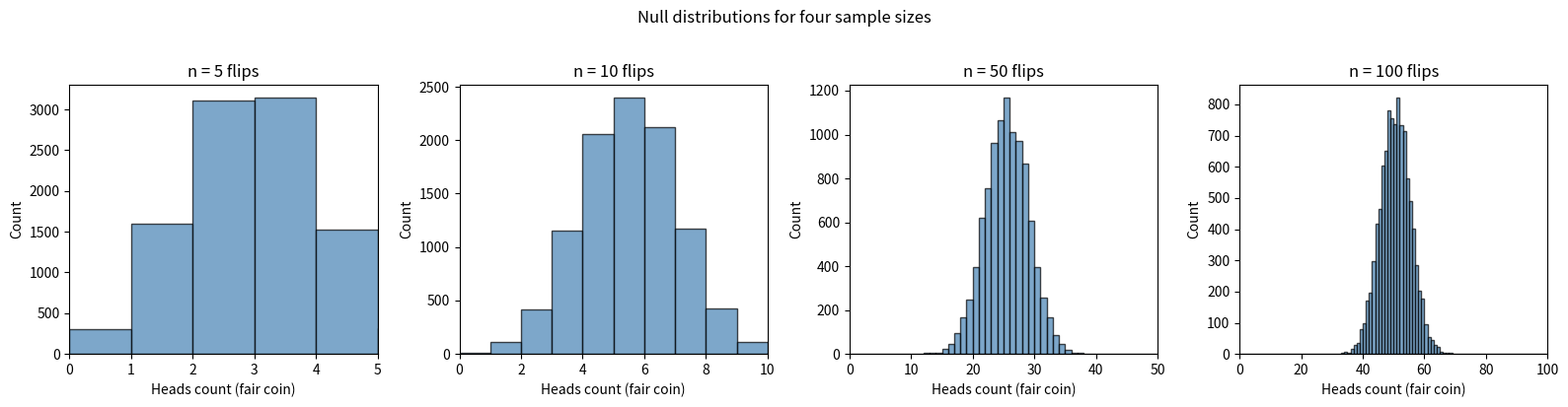
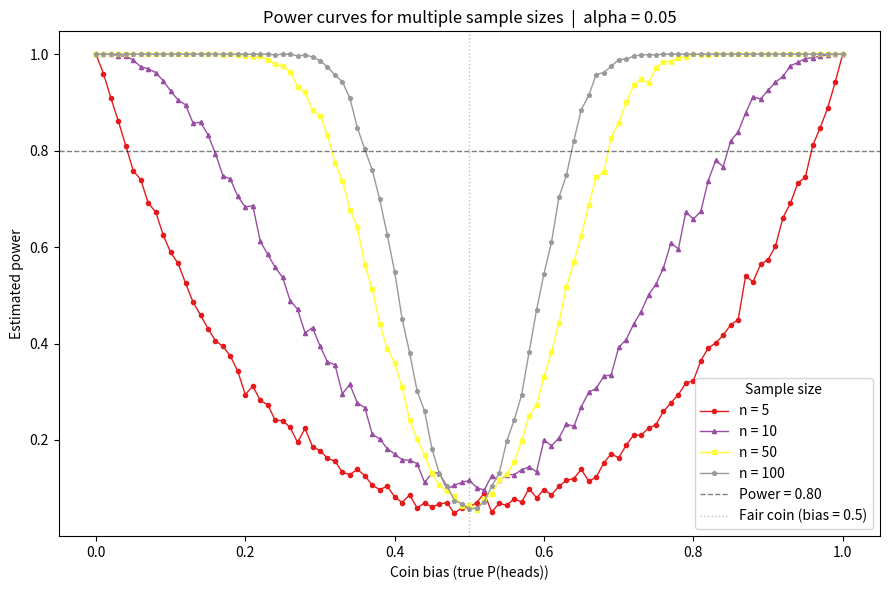

Recreate these plots in Python, in order.
# ─────────────────────────────────────────────────────────────────────────────
# Assignment 04 — Homework: Generating Multiple Power Curves for Detecting
#                           Unfair Coins
#
# Work through this script on your own, add detailed comments at every step,
# and answer the questions at the end. Submit a PDF of your annotated script
# and answers via the course submission form.
# ─────────────────────────────────────────────────────────────────────────────


# ── Part 2: Generating Multiple Power Curves for Detecting Unfair Coins ───────

import numpy as np
import matplotlib.pyplot as plt
import matplotlib.cm as cm


# ── Parameters ───────────────────────────────────────────────────────────────

rng   = np.random.default_rng(seed=42)  # reproducible random-number generator
alpha = 0.05                             # significance threshold

num_permutations = 10_000  # simulations per null distribution
num_experiments  = 1000    # experiments per (bias, sample_size) combination

# Explore four different sample sizes to see how n affects power
flips = [5, 10, 50, 100]

# [ Add your notes here. ]


# ── Step 1: Build a null distribution for each sample size ───────────────────

null_distributions = {}   # dict: num_flips → array of 10,000 head-counts under H0

for n in flips:
    # Draw num_permutations fair-coin experiments for this sample size
    null_distributions[n] = rng.binomial(n=n, p=0.5, size=num_permutations)

# [ Add your notes here. ]


# ── Step 2: Visualise the null distributions ─────────────────────────────────

fig, axes = plt.subplots(1, len(flips), figsize=(16, 4))
for ax, n in zip(axes, flips):
    ax.hist(null_distributions[n], bins=range(n + 2),
            edgecolor='k', color='steelblue', alpha=0.7)
    ax.set_title(f'n = {n} flips')
    ax.set_xlabel('Heads count (fair coin)')
    ax.set_ylabel('Count')
    ax.set_xlim(0, n)
fig.suptitle('Null distributions for four sample sizes', y=1.02)
plt.tight_layout()
plt.show()

# Question 3:
# What are your observations on how the null distribution changes with sample
# size? Comment on both the centre and the spread.
#
# [ Write your answer here. ]


# ── Step 3: Compute power curves for each sample size ────────────────────────
#
# NOTE: this triple-nested loop is intentionally slow to make the logic
# transparent. On a modern laptop it takes 1–3 minutes. Be patient.

biases = np.arange(0.0, 1.01, 0.01)   # 101 bias values

# Store results as a list of (sample_size, bias, power) tuples for easy
# conversion to a structured array / data frame for plotting
results = []   # list of (num_flips, coin_bias, estimated_power)

for n in flips:
    print(f'Computing power curves for n = {n} flips …')
    null_devs = np.abs(null_distributions[n] - n / 2)  # deviations under H0

    for b in biases:
        # Simulate all experiments for this (n, b) combination at once
        heads_all = rng.binomial(n=n, p=b, size=num_experiments)

        # Estimate power: fraction of experiments that correctly reject H0
        rejects = sum(
            1 for h in heads_all
            if np.mean(null_devs > abs(h - n / 2)) < alpha
        )
        results.append((n, b, rejects / num_experiments))

# [ Add your notes here. ]


# ── Step 4: Visualise multiple power curves ───────────────────────────────────

# Organise results by sample size for plotting
results_by_n = {n: [] for n in flips}
for (n, b, power) in results:
    results_by_n[n].append((b, power))

colors  = cm.Set1(np.linspace(0.1, 0.9, len(flips)))
markers = ['o', '^', 's', 'p']

fig, ax = plt.subplots(figsize=(9, 6))
for (n, color, marker) in zip(flips, colors, markers):
    biases_n = [r[0] for r in results_by_n[n]]
    powers_n = [r[1] for r in results_by_n[n]]
    ax.plot(biases_n, powers_n, color=color, marker=marker,
            markersize=3, linewidth=1, label=f'n = {n}')

ax.axhline(0.80, color='black', ls='--', lw=1, alpha=0.5,
           label='Power = 0.80')
ax.axvline(0.50, color='gray',  ls=':',  lw=1, alpha=0.5,
           label='Fair coin (bias = 0.5)')
ax.set_xlabel('Coin bias (true P(heads))')
ax.set_ylabel('Estimated power')
ax.set_title(f'Power curves for multiple sample sizes  |  alpha = {alpha}')
ax.legend(title='Sample size')
plt.tight_layout()
plt.show()

# [ Add your notes here. ]


# Question 4:
# What are your interpretations of these curves? Write your thoughts in terms
# of the dependence of power on both effect size (coin bias) and sample size
# (number of flips).
#
# [ Write your answer here. ]


# Question 5:
# A national sports organisation wants to design an experiment to detect
# biased coins used in pre-game tosses. How would you use the power curves
# above to help them design the experiment? What questions would you need to
# ask before you could give a specific sample-size recommendation?
#
# [ Write your answer here. ]


# Question 6:
# If you make a specific sample-size recommendation, write down what you
# will tell the organisation about error rates (false-positive rate and
# false-negative rate).
#
# [ Write your answer here. ]


# Question 7:
# Which parts of your reasoning and recommendations change if the organisation
# says it cannot tolerate more than 1 biased coin for every 100 coins it uses?
# (Hint: this corresponds to changing alpha from 0.05 to 0.01.)
#
# [ Write your answer here. ]
